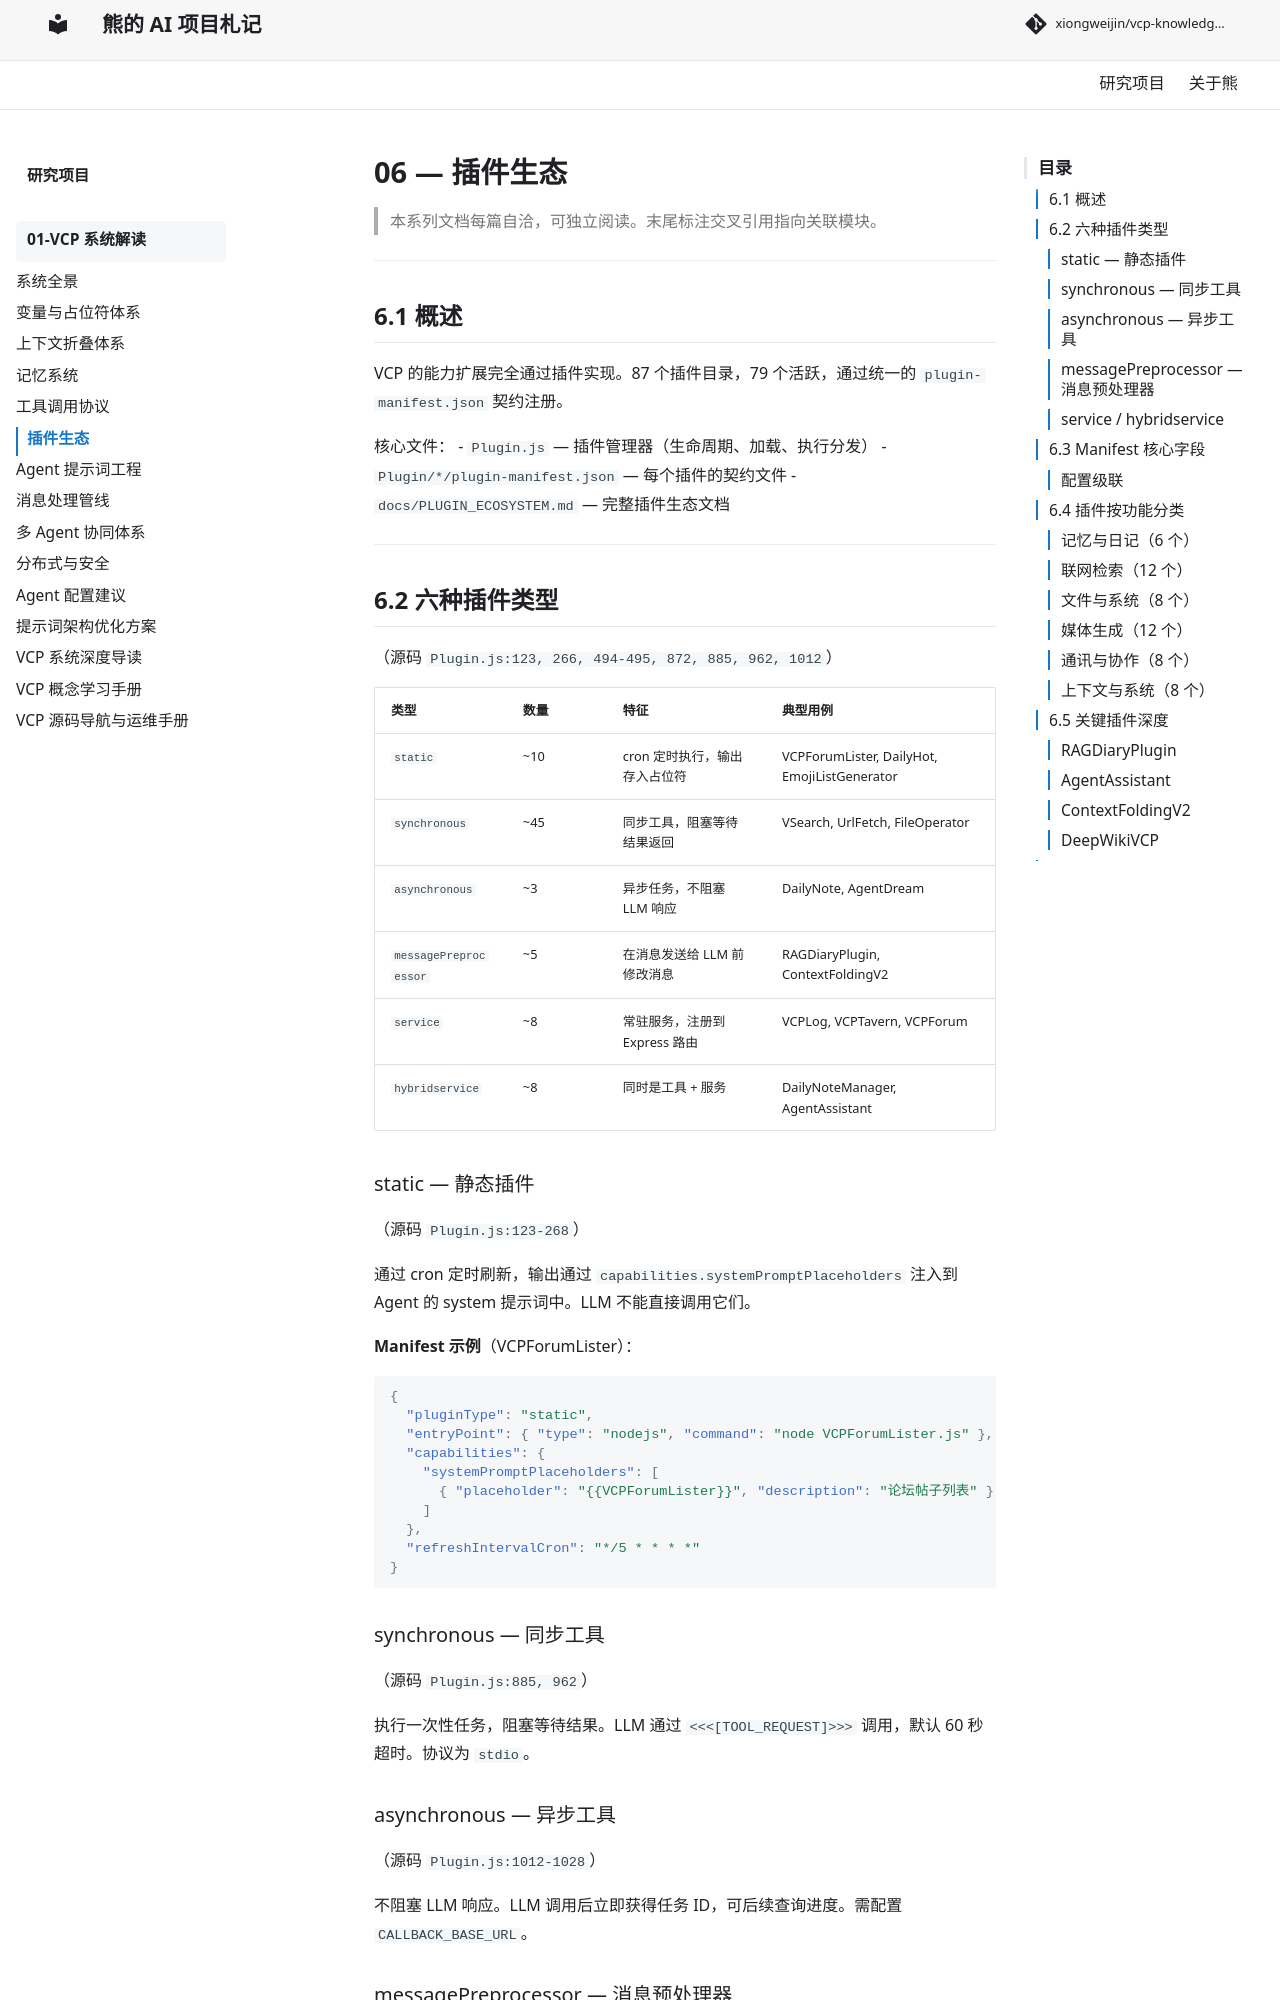

repository: xiongweijin/vcp-knowledge-site · page: vcp-system/06-plugins/index.html · generator: mkdocs

# 06 — 插件生态

> 本系列文档每篇自洽，可独立阅读。末尾标注交叉引用指向关联模块。

---

## 6.1 概述

VCP 的能力扩展完全通过插件实现。87 个插件目录，79 个活跃，通过统一的 `plugin-manifest.json` 契约注册。

核心文件：
- `Plugin.js` — 插件管理器（生命周期、加载、执行分发）
- `Plugin/*/plugin-manifest.json` — 每个插件的契约文件
- `docs/PLUGIN_ECOSYSTEM.md` — 完整插件生态文档

---

## 6.2 六种插件类型

（源码 `Plugin.js:123, 266, 494-495, 872, 885, 962, 1012`）

| 类型 | 数量 | 特征 | 典型用例 |
|:---|:---|:---|:---|
| `static` | ~10 | cron 定时执行，输出存入占位符 | VCPForumLister, DailyHot, EmojiListGenerator |
| `synchronous` | ~45 | 同步工具，阻塞等待结果返回 | VSearch, UrlFetch, FileOperator |
| `asynchronous` | ~3 | 异步任务，不阻塞 LLM 响应 | DailyNote, AgentDream |
| `messagePreprocessor` | ~5 | 在消息发送给 LLM 前修改消息 | RAGDiaryPlugin, ContextFoldingV2 |
| `service` | ~8 | 常驻服务，注册到 Express 路由 | VCPLog, VCPTavern, VCPForum |
| `hybridservice` | ~8 | 同时是工具 + 服务 | DailyNoteManager, AgentAssistant |

### static — 静态插件

（源码 `Plugin.js:123-268`）

通过 cron 定时刷新，输出通过 `capabilities.systemPromptPlaceholders` 注入到 Agent 的 system 提示词中。LLM 不能直接调用它们。

**Manifest 示例**（VCPForumLister）：
```json
{
  "pluginType": "static",
  "entryPoint": { "type": "nodejs", "command": "node VCPForumLister.js" },
  "capabilities": {
    "systemPromptPlaceholders": [
      { "placeholder": "{{VCPForumLister}}", "description": "论坛帖子列表" }
    ]
  },
  "refreshIntervalCron": "*/5 * * * *"
}
```

### synchronous — 同步工具

（源码 `Plugin.js:885, 962`）

执行一次性任务，阻塞等待结果。LLM 通过 `<<<[TOOL_REQUEST]>>>` 调用，默认 60 秒超时。协议为 `stdio`。

### asynchronous — 异步工具

（源码 `Plugin.js:1012-1028`）

不阻塞 LLM 响应。LLM 调用后立即获得任务 ID，可后续查询进度。需配置 `CALLBACK_BASE_URL`。
